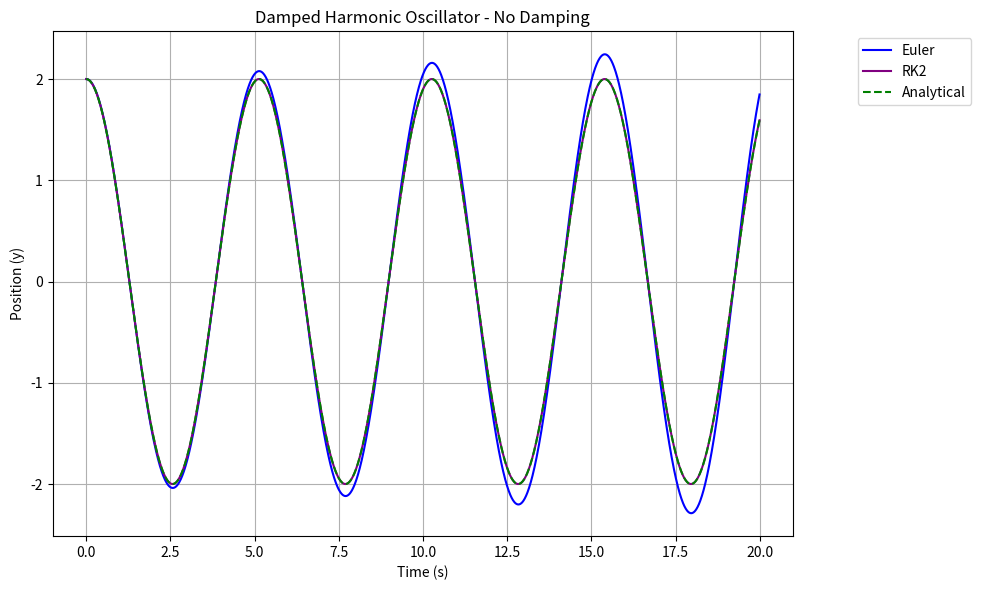
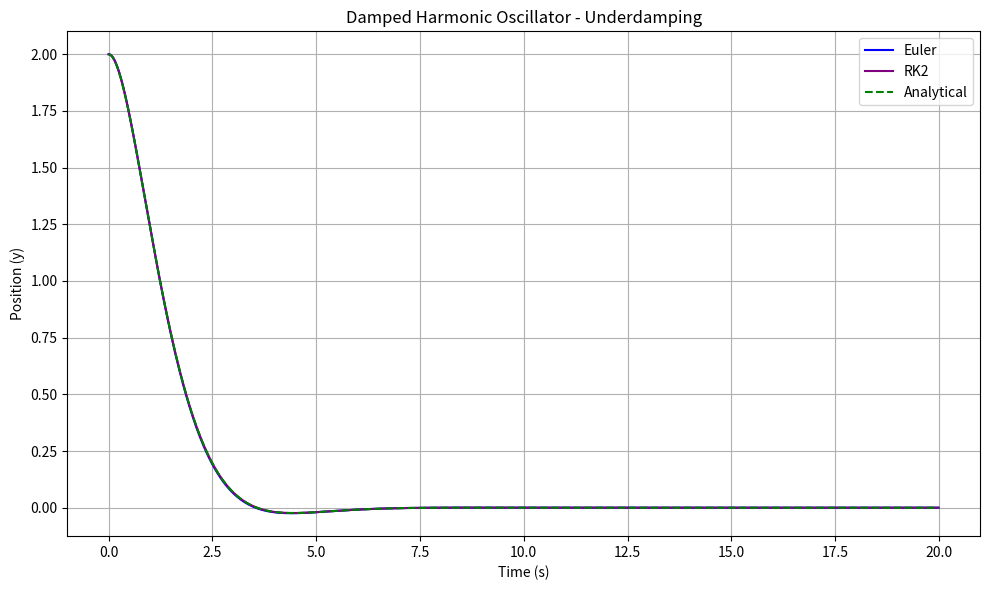
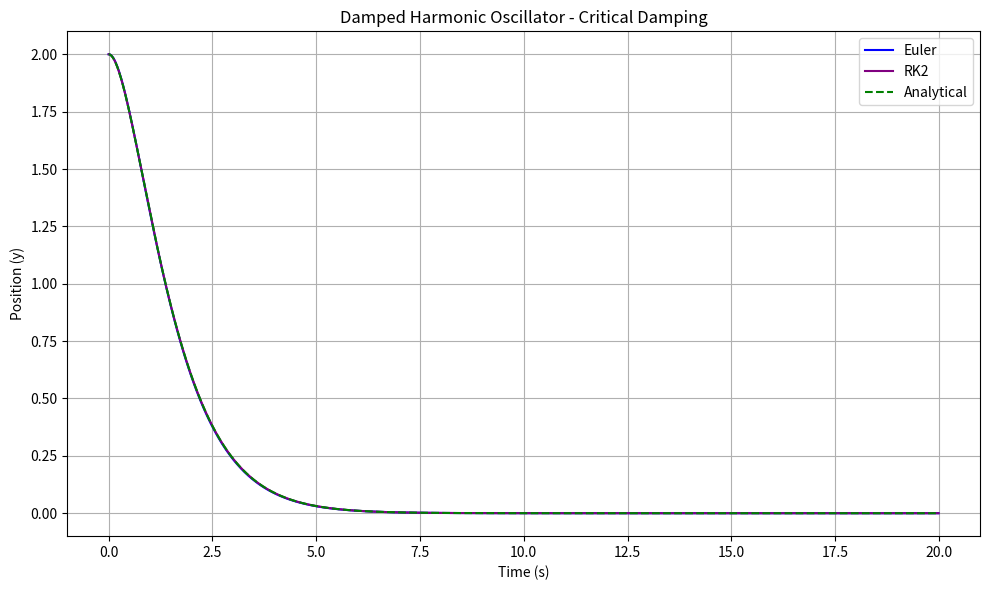
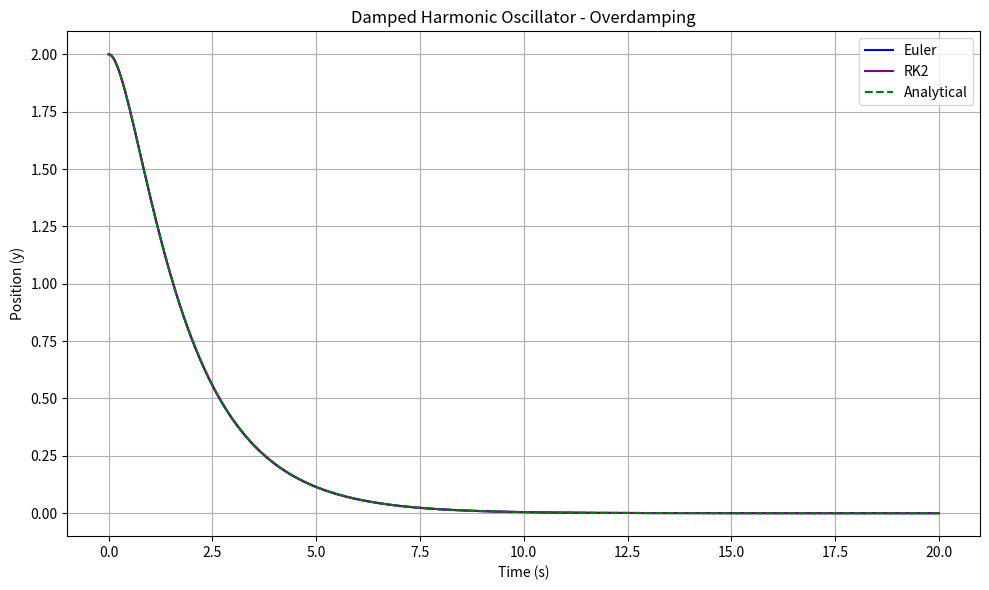

Write the Python code that produced these figures, in order.
import numpy as np
import matplotlib.pyplot as plt

# Constants for the damped harmonic oscillator
m = 2
k = 3
y0 = 2
V0 = 0
t_max = 20
dt = 0.01
timesteps = int(t_max / dt)

# Natural frequency
omega = np.sqrt(k / m)


damping_cases = {
    "No Damping": 0,
    "Underdamping": 2,
    "Critical Damping": 2 * omega,
    "Overdamping": 3
}


def dydt(y, V):
    return V

def dVdt(y, V, gamma):
    return -omega**2 * y - gamma * V

# Euler Integrator
def euler_integrator(gamma):
    y = np.zeros(timesteps)
    V = np.zeros(timesteps)
    y[0], V[0] = y0, V0
    
    for n in range(1, timesteps):
        y[n] = y[n-1] + dydt(y[n-1], V[n-1]) * dt
        V[n] = V[n-1] + dVdt(y[n-1], V[n-1], gamma) * dt
    
    return y

# RK2 Integrator
def rk2_integrator(gamma):
    y = np.zeros(timesteps)
    V = np.zeros(timesteps)
    y[0], V[0] = y0, V0

    for n in range(1, timesteps):
        k1_y = dydt(y[n-1], V[n-1]) * dt
        k1_V = dVdt(y[n-1], V[n-1], gamma) * dt

        k2_y = dydt(y[n-1] + k1_y / 2, V[n-1] + k1_V / 2) * dt
        k2_V = dVdt(y[n-1] + k1_y / 2, V[n-1] + k1_V / 2, gamma) * dt

        y[n] = y[n-1] + k2_y
        V[n] = V[n-1] + k2_V

    return y

# Analytical solutions
def analytical_no_damping(t):
    return 2 * np.cos(omega * t)

def analytical_critical_damping(t, omega):
    return 2 * np.exp(-omega * t) * (t*omega + 1)

def analytical_overdamping(t, gamma):
    term1 = 2 * np.exp(-gamma * t / 2)
    term2 = np.cosh((t / 2) * np.sqrt(gamma**2 - 4 * omega**2))
    term3 = (gamma / np.sqrt(gamma**2 - 4 * omega**2)) * np.sinh((t / 2) * np.sqrt(gamma**2 - 4 * omega**2))
    return term1 * (term2 + term3)

def analytical_underdamping(t, gamma):
    term1 = 2 * np.exp(-gamma * t / 2)
    term2 = np.cos((t / 2) * np.sqrt(4 * omega**2 - gamma**2))
    term3 = (gamma / np.sqrt(4 * omega**2 - gamma**2)) * np.sin((t / 2) * np.sqrt(4 * omega**2 - gamma**2))
    return term1 * (term2 + term3)


time = np.arange(0, t_max, dt)


for label, gamma in damping_cases.items():
    # Numerical solutions
    y_euler = euler_integrator(gamma)
    y_rk2 = rk2_integrator(gamma)

  
    if label == "No Damping":
        y_analytical = analytical_no_damping(time)
        # Plot with sidebar for No Damping
        plt.figure(figsize=(10, 6))
        plt.plot(time, y_euler, label='Euler', color='b')
        plt.plot(time, y_rk2, label='RK2', color='purple')
        plt.plot(time, y_analytical, label='Analytical', color='g', linestyle='--')
        
       
        plt.title(f"Damped Harmonic Oscillator - {label}")
        plt.xlabel("Time (s)")
        plt.ylabel("Position (y)")
        
       
        plt.legend(loc="upper right", bbox_to_anchor=(1.25, 1))
       
        
    else:
        # Numerical solutions
        y_analytical = (analytical_critical_damping(time, omega) if label == "Critical Damping" else
                        analytical_overdamping(time, gamma) if label == "Overdamping" else
                        analytical_underdamping(time, gamma))

        # Plot without sidebar for other cases
        plt.figure(figsize=(10, 6))
        plt.plot(time, y_euler, label='Euler', color='b')
        plt.plot(time, y_rk2, label='RK2', color='purple')
        plt.plot(time, y_analytical, label='Analytical', color='g', linestyle='--')
        
        # Title and labels
        plt.title(f"Damped Harmonic Oscillator - {label}")
        plt.xlabel("Time (s)")
        plt.ylabel("Position (y)")

        # Place the legend on the main plot
        plt.legend(loc="upper right")

    plt.grid(True)
    plt.tight_layout()
    plt.savefig(f"{label.replace(' ', '_').lower()}_comparison.png")
    plt.show()